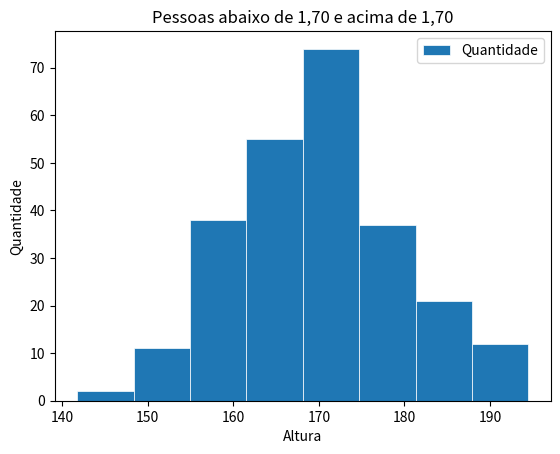

This chart was generated by the following Python code: (Note: this script raises an exception after producing the figure.)
import matplotlib.pyplot as plt
import numpy as np

figure, axe = plt.subplots()

# Crie um conjunto de dados normais (curva normal)
# Gere um conjunto com 250 dados
# Insira um desvio padrão de 10 (+- 10)
# Valor mediano será 170
# Pesquisa de um grupo de pessoas abaixo de 1,70 e acima de 1,70
search = np.random.normal(170, 10, 250)
print(search)

# Agrupe meus dados em 8 colunas (bins)
# edgecolor vai pintar a bordar de cada coluna de branco
axe.hist(search, label="Quantidade", bins=8, linewidth=0.5, edgecolor='#ffffff')
axe.set_title("Pessoas abaixo de 1,70 e acima de 1,70")
axe.set_xlabel("Altura")
axe.set_ylabel("Quantidade")
axe.legend()
display(figure)